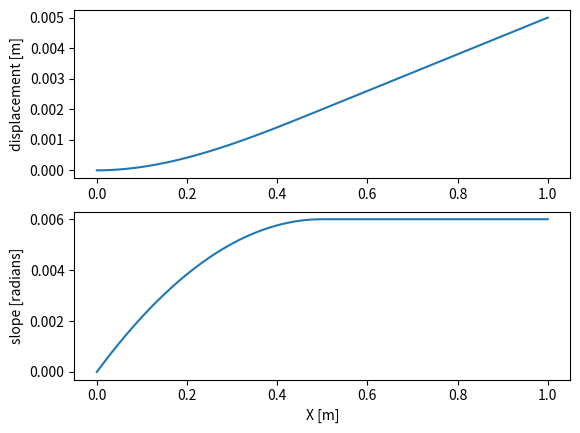

The script that saved this image:
import matplotlib.pyplot as plt
import numpy as np

E=200e9 #Young's modulus
rho=7800. #density
L=1. #total length
b=0.010 #beam width
h=0.005 #beam height
A=b*h #beam cross sectional area
I=b*h**3/12 #beam moment of inertia
N=300 #number of elements 
Nnodes=N+1 #number of nodes
ell=L/N #length of beam element
Nmodes=12 #number of modes to keep
mass=rho*L*A #total mass
Irot=1/12*mass*L**2 #rotary inertia
x=np.arange(0,ell+L,ell)


K_e=E*I/ell**3*np.array([[12, 6*ell, -12, 6*ell],
 [6*ell, 4*ell**2, -6*ell, 2*ell**2],
 [-12, -6*ell, 12, -6*ell], #x2
 [6*ell, 2*ell**2, -6*ell, 4*ell**2]]) #theta2


bcs =  'cantilever'#'clamped-clamped' # 'clamped-clamped' # 'clamped-sliding' # 'simplysupported'  # Input boundary conditions here

loadcase = 'pointforce' #'uniformpres' # 'pointmoment' # 'unifromdistribmoment' Input load case here
 # 'uniformpres' # 'concmomenteachnode'


K=np.zeros((2*(N+1),2*(N+1))) 
# M=zeros(2*(N+1),2*(N+1))


for i in range(1,N+1):
 K[(2*(i-1)+1-1):(2*(i-1)+4), (2*(i-1)+1-1):(2*(i-1)+4)]=K[(2*(i-1)+1-1):(2*(i-1)+4)][:,(2*(i-1)+1-1):(2*(i-1)+4)]+K_e

f=np.zeros((2*Nnodes,1))

if loadcase == 'pointforce':
 print('Load: concentrated force at x=L/2')
 #load: concentrated force on center of beam
 f[Nnodes-1]=1 
elif loadcase == 'pointmoment':
 print('Load: concentrated moment at x=L/2')
 #load: concentrated moment on center of beam
 f[Nnodes]=1 
elif loadcase == 'uniformdistribmoment':
 print('Load: uniformly distributed moment')
 #load: uniform distributed moment on entire beam
 m=1.0
 m_el=np.zeros((4,1))
 m_el[:,0] = np.array([-m,0,m,0])
 for i in range(1,N+1):
    f[2*(i-1)+1-1:2*(i-1)+4]=f[2*(i-1)+1-1:2*(i-1)+4]+m_el
elif loadcase == 'concmomenteachnode':
 print('Load: Concentrated moment on each node')
 #load: concentrated moment on each node
 f[1:2*Nnodes:2]=1 
elif loadcase == 'uniformpres':
 print('Uniform pressure')
 #load: uniform distributed load on entire beam
 q=-rho*A*9.81
 q_el=np.zeros((4,1))
 q_el[:,0] = np.array([q*ell/2, q*ell**2/12, q*ell/2, -q*ell**2/12])
 for i in range(1,N+1):
    f[2*(i-1)+1-1:2*(i-1)+4]=f[2*(i-1)+1-1:2*(i-1)+4]+q_el
else:
 print('Unknown loading')

if bcs == 'clamped-clamped':
 print('BCs: clamped-clamped')
 #clamped-clamped beam BCs
 K=np.delete(K,[2*Nnodes-2,2*Nnodes-1],0) #K[1:2,:]=[] 
 K=np.delete(K,[2*Nnodes-2,2*Nnodes-1],1) #K[:,1:2]=[] 
 f=np.delete(f,[2*Nnodes-2,2*Nnodes-1]) #f[1:2]=[] 
 K=np.delete(K,[0,1],0) #K[1:2,:]=[] 
 K=np.delete(K,[0,1],1) #K[:,1:2]=[] 
 f=np.delete(f,[0,1]) #f[1:2]=[]

elif bcs == 'simplysupported':
 print('BCs: simply supported')
 #simply supported beam BCs
 K=np.delete(K,[2*Nnodes-2],0) #K[1:2,:]=[] 
 K=np.delete(K,[2*Nnodes-2],1) #K[:,1:2]=[] 
 f=np.delete(f,[2*Nnodes-2]) #f[1:2]=[] 
 K=np.delete(K,[0],0) #K[1:2,:]=[] 
 K=np.delete(K,[0],1) #K[1:2,:]=[] 
 f=np.delete(f,[0]) #f[1:2]=[] 
 
elif bcs == 'cantilever':
 print('BCs: cantilever')
 #cantilever beam BCs
 K=np.delete(K,[0,1],0) #K[1:2,:]=[] 
 K=np.delete(K,[0,1],1) #K[:,1:2]=[] 
 f=np.delete(f,[0,1]) #f[1:2]=[] 
 
elif bcs == 'clamped-sliding':
 print('BCs: clamped-sliding')
 #clamped-sliding beam BCs
 K=np.delete(K,[2*Nnodes-1],0) #K[1:2,:]=[] 
 K=np.delete(K,[2*Nnodes-1],1) #K[:,1:2]=[] 
 f=np.delete(f,[2*Nnodes-1]) #f[1:2]=[] 
 K=np.delete(K,[0,1],0) #K[1:2,:]=[] 
 K=np.delete(K,[0,1],1) #K[:,1:2]=[] 
 f=np.delete(f,[0,1]) #f[1:2]=[] 
else:
 print('Unknown boundary conditions.')

dx_vec=np.linalg.solve(K,f)

if bcs == 'clamped-clamped':
 print('BCs output: clamped-clamped')
 #clamped-clamped
 dx=np.hstack([0., dx_vec[0:2*Nnodes-5:2], 0.]) 
 dtheta=np.hstack([0., dx_vec[1:2*Nnodes-4:2], 0.])
elif bcs == 'simplysupported':
 print('BCs output: simply-supported')
 #simply-supported
 dx=np.hstack([0., dx_vec[1:2*Nnodes-4:2], 0.])
 dtheta=np.hstack([dx_vec[0:2*Nnodes-3:2], dx_vec[2*Nnodes-3]])
elif bcs == 'cantilever':
 print('BCs output: cantilever')
 #cantilever
 dx=np.hstack([0., dx_vec[0:2*Nnodes-2:2]])
 dtheta=np.hstack([0., dx_vec[1:2*Nnodes-1:2]])
elif bcs == 'clamped-sliding':
 print('BCs output: clamped-sliding')
 #clamped-sliding beam BCs
 dx=np.hstack([0., dx_vec[0:2*Nnodes-3:2]])
 dtheta=np.hstack([0., dx_vec[1:2*Nnodes-4:2], 0.])
else:
 print('Output: Unknown boundary conditions.')

plt.figure(1)
plt.subplot(211)
plt.plot(x,dx)
plt.ylabel('displacement [m]')
#plt.title(['BCs: ' bcs 'Load case: ' loadcase])
plt.show()

plt.subplot(212)
plt.plot(x,dtheta) 
plt.ylabel('slope [radians]')
plt.xlabel('X [m]')
plt.show()